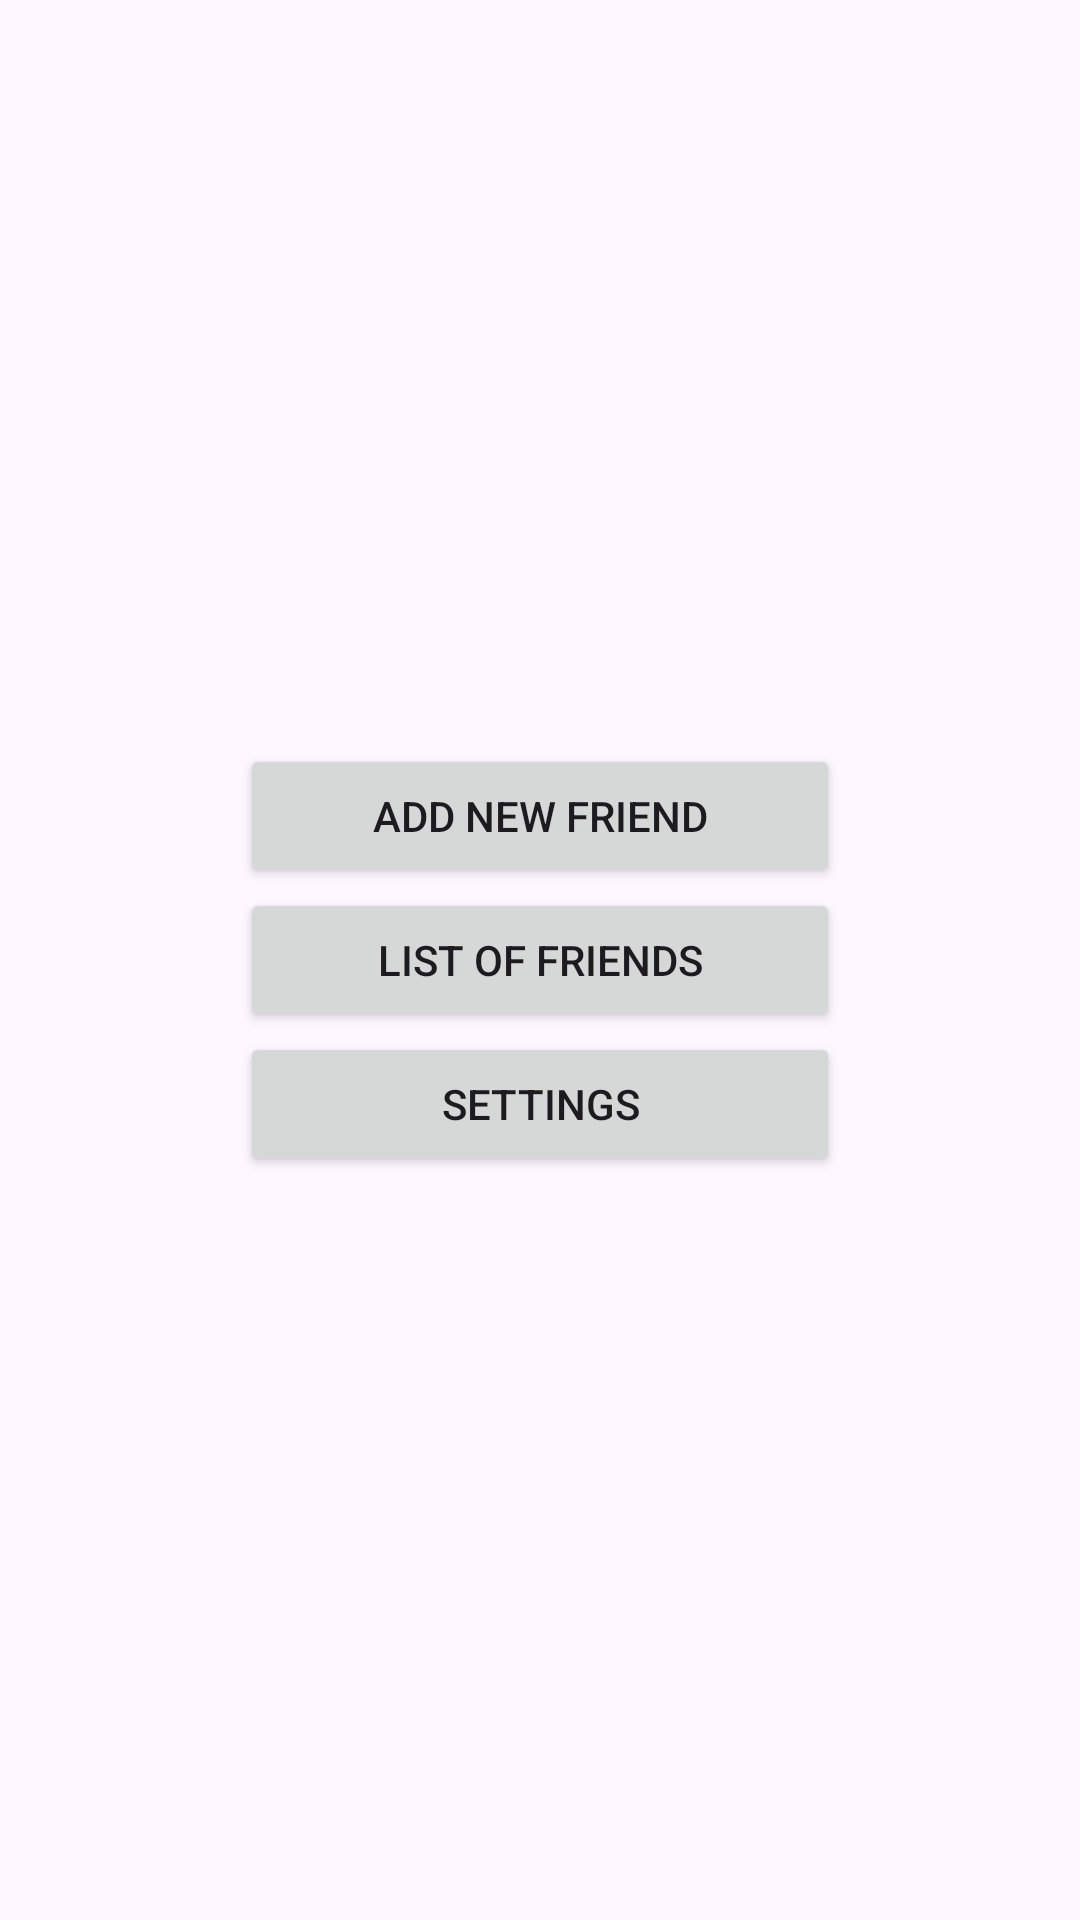

This screen was rendered from an Android layout file. Write that file and the resources it references.
<!-- AndroidManifest.xml: application theme Theme.Projekt_techniczny_studia -->
<!-- res/layout/activity_main.xml -->
<?xml version="1.0" encoding="utf-8"?>
<androidx.constraintlayout.widget.ConstraintLayout xmlns:android="http://schemas.android.com/apk/res/android"
    xmlns:app="http://schemas.android.com/apk/res-auto"
    xmlns:tools="http://schemas.android.com/tools"
    android:layout_width="match_parent"
    android:layout_height="match_parent"
    tools:context=".MainActivity">


    <LinearLayout
        android:layout_width="match_parent"
        android:layout_height="match_parent"
        android:gravity="center"
        android:orientation="vertical">
        <Button
            android:id="@+id/button_of_add_new_friend"
            android:layout_width="200dp"
            android:layout_height="wrap_content"
            android:text="Add new friend"
            >
        </Button>
        <Button
            android:id="@+id/button_of_list_of_friends"
            android:layout_width="200dp"
            android:layout_height="wrap_content"
            android:text="List of friends"
            >
        </Button>
        <Button
            android:id="@+id/button_of_settings"
            android:layout_width="200dp"
            android:layout_height="wrap_content"
            android:text="Settings"
            >
        </Button>
    </LinearLayout>

</androidx.constraintlayout.widget.ConstraintLayout>
<!-- resources referenced by this layout -->
<resources>
  <style name="Theme.Projekt_techniczny_studia" parent="Base.Theme.Projekt_techniczny_studia" />
  <style name="Base.Theme.Projekt_techniczny_studia" parent="Theme.Material3.DayNight.NoActionBar">
          
          
      </style>
</resources>
